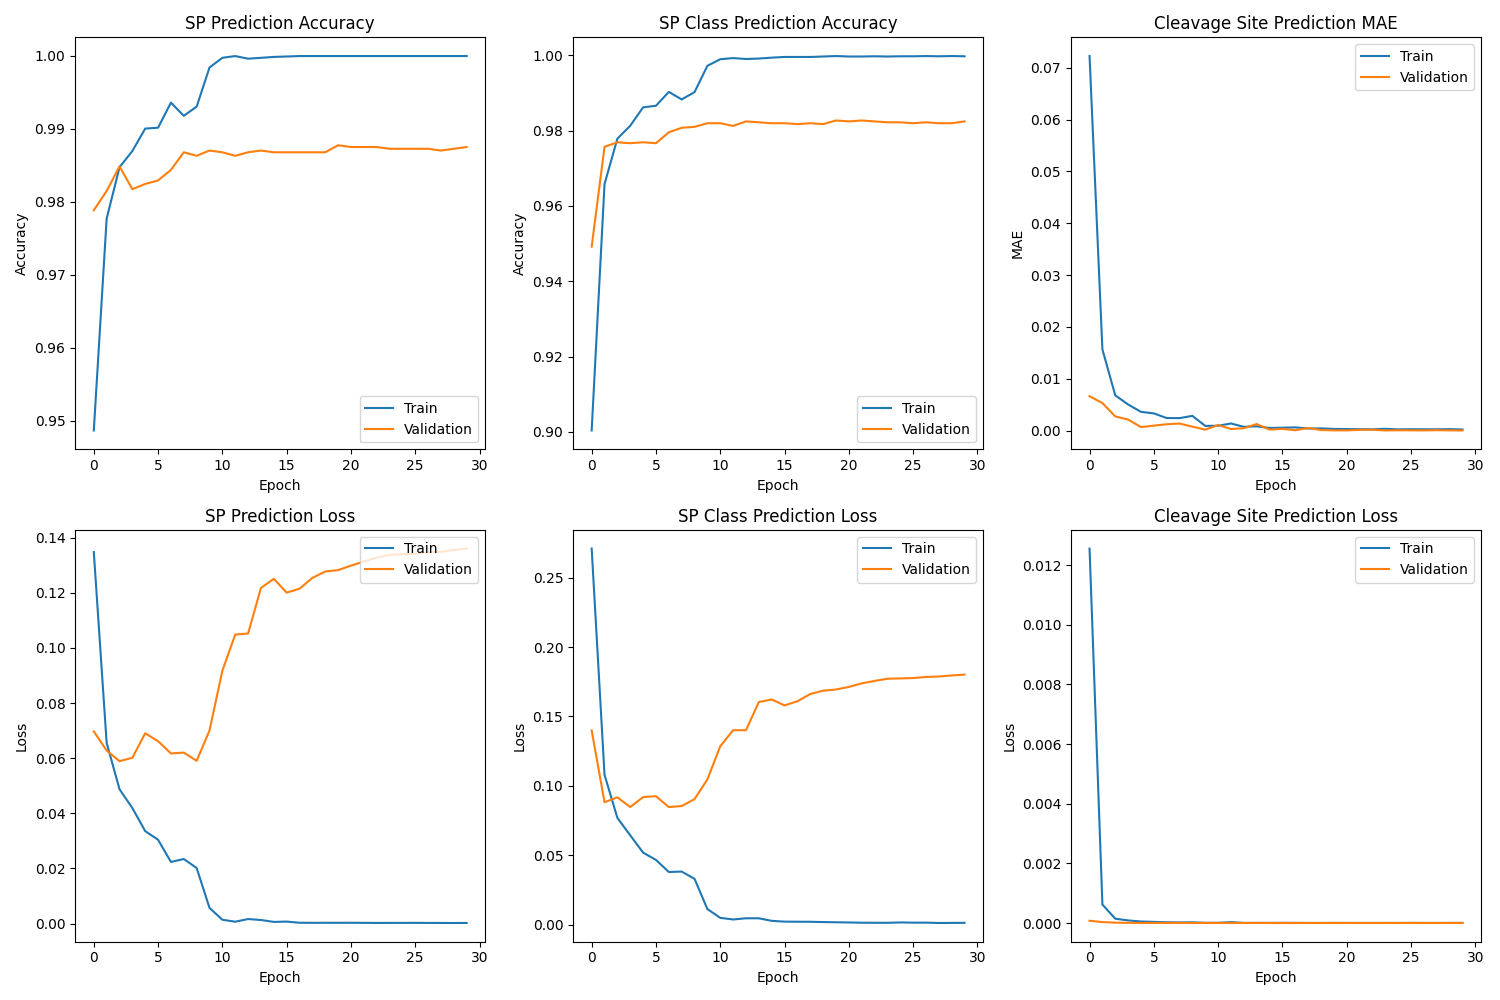

The file beside this chart, header and first rows:
cleavage_prediction_loss, cleavage_prediction_mae, loss, sp_class_prediction_accuracy, sp_class_prediction_loss, sp_prediction_accuracy, sp_prediction_loss, val_cleavage_prediction_loss, val_cleavage_prediction_mae, val_loss, val_sp_class_prediction_accuracy, val_sp_class_prediction_loss, val_sp_prediction_accuracy, val_sp_prediction_loss, learning_rate
0.01256, 0.07226, 0.412, 0.9004, 0.2709, 0.9486, 0.1348, 7.421444752253592e-05, 0.006648, 0.2093, 0.9492, 0.1399, 0.9788, 0.06974, 0.001
0.00062, 0.01567, 0.1738, 0.9658, 0.1079, 0.9777, 0.06553, 3.226181070203893e-05, 0.005325, 0.1504, 0.9757, 0.08814, 0.9815, 0.06277, 0.001
0.0001442, 0.006814, 0.1257, 0.9778, 0.07687, 0.9847, 0.04874, 1.1630455446720589e-05, 0.002739, 0.15, 0.9769, 0.0917, 0.9848, 0.05893, 0.001
8.635082485852763e-05, 0.005052, 0.1063, 0.9813, 0.06432, 0.9869, 0.04189, 5.485932433657581e-06, 0.002146, 0.1442, 0.9766, 0.08472, 0.9817, 0.06014, 0.001
5.048193270340562e-05, 0.003633, 0.0854, 0.9861, 0.05186, 0.99, 0.03353, 9.034672530106036e-07, 0.0006935, 0.1607, 0.9769, 0.09186, 0.9824, 0.06904, 0.001
3.769182148971595e-05, 0.003333, 0.07705, 0.9866, 0.04663, 0.9901, 0.0304, 1.4107753258940647e-06, 0.0009735, 0.1587, 0.9766, 0.09253, 0.9829, 0.06617, 0.001
2.408467116765678e-05, 0.002436, 0.06027, 0.9902, 0.0379, 0.9936, 0.02236, 1.9919978058169363e-06, 0.001235, 0.1459, 0.9795, 0.08467, 0.9843, 0.06172, 0.001
1.9205132048227824e-05, 0.002425, 0.06165, 0.9883, 0.03822, 0.9917, 0.02342, 2.5396429919055663e-06, 0.001379, 0.1471, 0.9807, 0.08543, 0.9868, 0.06203, 0.001
2.277272506034933e-05, 0.002853, 0.05318, 0.9902, 0.03301, 0.993, 0.02016, 8.326509259859449e-07, 0.0007708, 0.1496, 0.981, 0.09042, 0.9863, 0.05904, 0.001
6.276631665969035e-06, 0.0009203, 0.01687, 0.9972, 0.0112, 0.9984, 0.005673, 1.1430292801151154e-07, 0.0002019, 0.1748, 0.9819, 0.1046, 0.987, 0.07005, 0.0002
7.463704150723061e-06, 0.0009499, 0.006263, 0.9989, 0.004877, 0.9997, 0.001382, 1.6054061688919319e-06, 0.001087, 0.2204, 0.9819, 0.1285, 0.9868, 0.09174, 0.0002
2.9372253266046755e-05, 0.001388, 0.004387, 0.9992, 0.0037, 0.9999, 0.0006715, 1.7380338590555766e-07, 0.0003221, 0.2453, 0.9812, 0.14, 0.9863, 0.1049, 0.0002
3.726200247911038e-06, 0.000744, 0.006204, 0.999, 0.004561, 0.9996, 0.00164, 2.7390544232730463e-07, 0.0004736, 0.2454, 0.9824, 0.14, 0.9868, 0.1052, 0.0002
3.6574936075339792e-06, 0.0008426, 0.005846, 0.9991, 0.004552, 0.9997, 0.001291, 2.2000101580488263e-06, 0.001277, 0.2826, 0.9822, 0.1603, 0.987, 0.1218, 0.0002
4.198138412903063e-06, 0.0005174, 0.00332, 0.9993, 0.002719, 0.9998, 0.0005993, 8.28234050231913e-08, 0.0002094, 0.2877, 0.9819, 0.1622, 0.9868, 0.1251, 4.0000002627493814e-05
5.292710284265922e-06, 0.0005717, 0.002863, 0.9995, 0.002146, 0.9999, 0.0007136, 1.6939890201683738e-07, 0.0003424, 0.2784, 0.9819, 0.1579, 0.9868, 0.1201, 4.0000002627493814e-05
4.287589945306536e-06, 0.000634, 0.002378, 0.9995, 0.002084, 0.9999, 0.0002918, 3.898096423426978e-08, 8.78823921084404e-05, 0.2829, 0.9817, 0.1609, 0.9868, 0.1215, 4.0000002627493814e-05
2.1259099867165787e-06, 0.0004254, 0.002318, 0.9995, 0.002054, 0.9999, 0.0002623, 3.7069332847750047e-07, 0.0005085, 0.292, 0.9819, 0.1661, 0.9868, 0.1254, 4.0000002627493814e-05
1.9639235233626096e-06, 0.0004463, 0.00212, 0.9996, 0.001835, 0.9999, 0.0002837, 5.794269597458879e-08, 0.0001295, 0.2967, 0.9817, 0.1685, 0.9868, 0.1277, 4.0000002627493814e-05
3.4489764857426053e-06, 0.0003379, 0.001967, 0.9998, 0.001696, 0.9999, 0.0002694, 4.021713451152209e-08, 5.917943053646013e-05, 0.2981, 0.9827, 0.1694, 0.9877, 0.1282, 8.000000889296643e-06
2.8427011784515344e-06, 0.0003125, 0.001831, 0.9996, 0.001543, 0.9999, 0.0002863, 3.9304133281348186e-08, 5.5346652516163886e-05, 0.3016, 0.9824, 0.1712, 0.9875, 0.1299, 8.000000889296643e-06
1.6967715055216104e-06, 0.0002869, 0.001622, 0.9996, 0.001365, 0.9999, 0.0002559, 6.548721387389378e-08, 0.0001651, 0.3056, 0.9827, 0.1738, 0.9875, 0.1314, 8.000000889296643e-06
1.2455817568479688e-06, 0.0002606, 0.001547, 0.9997, 0.001321, 0.9999, 0.0002251, 7.260393886099337e-08, 0.0001816, 0.3088, 0.9824, 0.1756, 0.9875, 0.1327, 8.000000889296643e-06
3.10287464344583e-06, 0.0003596, 0.001538, 0.9996, 0.001298, 0.9999, 0.0002395, 4.0113722121759565e-08, 4.536167034530081e-05, 0.3115, 0.9822, 0.1771, 0.9872, 0.1338, 8.000000889296643e-06
1.6826733144625905e-06, 0.0002486, 0.00182, 0.9997, 0.001576, 0.9999, 0.0002433, 4.323550584217628e-08, 7.611925684614107e-05, 0.3119, 0.9822, 0.1774, 0.9872, 0.134, 1.6000001323845936e-06
3.958988600061275e-06, 0.0002839, 0.001675, 0.9997, 0.001416, 0.9999, 0.0002568, 4.2184961301927615e-08, 6.882490561110899e-05, 0.3123, 0.9819, 0.1776, 0.9872, 0.1341, 1.6000001323845936e-06
2.5908532279572682e-06, 0.0002635, 0.001655, 0.9998, 0.001425, 0.9999, 0.0002289, 4.068293790737698e-08, 5.1587998314062133e-05, 0.3136, 0.9822, 0.1784, 0.9872, 0.1347, 1.6000001323845936e-06
1.7494286339569953e-06, 0.0002607, 0.001386, 0.9997, 0.001164, 0.9999, 0.0002208, 4.8204466196466456e-08, 9.610070992494002e-05, 0.3142, 0.9819, 0.1787, 0.987, 0.1349, 1.6000001323845936e-06
3.5922901133744745e-06, 0.0002934, 0.001445, 0.9998, 0.001241, 0.9999, 0.0002026, 4.204401804486224e-08, 6.174082955112681e-05, 0.3156, 0.9819, 0.1795, 0.9872, 0.1355, 1.6000001323845936e-06
3.979110260843299e-06, 0.0002321, 0.001506, 0.9997, 0.001285, 0.9999, 0.0002181, 3.9536640628057285e-08, 3.455401383689605e-05, 0.3167, 0.9824, 0.1801, 0.9875, 0.1361, 9.999999974752427e-07
